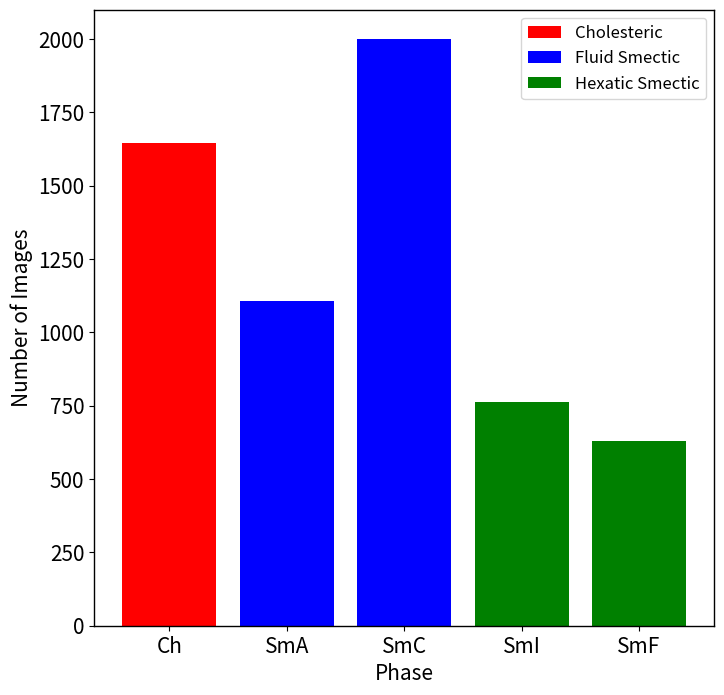

The matplotlib source for this figure: (Note: this script raises an exception after producing the figure.)
# -*- coding: utf-8 -*-

import matplotlib.pyplot as plt
from matplotlib.transforms import ScaledTranslation

import numpy as np

from os.path import isfile

def test_accs_models(test_accs, test_error_bars, number_of_models, model_names, save_path, y_scale = (0, 100)):
    x = range(1, number_of_models + 1)
    
    plt.rcParams["font.weight"] = 'bold'
    plt.rcParams["font.size"] = 45
    plt.rcParams['axes.titlesize'] = 60
    plt.rcParams['axes.titleweight'] = 'bold'
    plt.rcParams["axes.labelweight"] = 'bold'
    plt.rcParams['axes.linewidth'] = 2
    fig, ax = plt.subplots(figsize = (45, 45))
    
    plt.title('Mean Test Accuracy Values for Models (tuned) on Smectic 3 Phases')
    ax.set_xlabel("Model", fontsize = 50)
    ax.set_ylabel("Mean Test Accuracy", fontsize = 50)
    ax.set_xticks(x)
    ax.set_xticklabels(model_names, rotation = 90)
    ax.set_ylim(y_scale)
    
    ax.errorbar(x, y = test_accs, yerr = test_error_bars, ecolor = "b", capsize = 5,
                color = "r", marker = ".", markersize = 14, linewidth = 3)
    
    if not isfile(save_path):
        plt.savefig(save_path)
    
    
#test_accs = [74, 58, 73]  
#test_error_bars = [7.8, 5.8, 4.7]  
#save_path = 'D:/MPhys DL Liquid Crystals/models/graphs/semester 2/smectic 3 phases/mean test accuracies (tuned)'

#test_accs_models(test_accs, test_error_bars, number_of_models = 3,
 #                model_names = ['3 Layers', 'Inception_3M', 'ResNet50'], save_path = save_path)


def testaccs_vs_lr(test_accs_1, test_error_bars_1, test_accs_2, test_error_bars_2, 
                   lr_values, save_path, y_scale = (50, 100)):
    
    plt.rcParams["font.weight"] = 'bold'
    plt.rcParams["font.size"] = 45
    plt.rcParams['axes.titlesize'] = 60
    plt.rcParams['axes.titleweight'] = 'bold'
    plt.rcParams["axes.labelweight"] = 'bold'
    plt.rcParams['axes.linewidth'] = 2
    fig, ax = plt.subplots(figsize = (45, 45))
    
    plt.title('3 Layers, Start Filters = 64, Batch Size = 16, Mean Test vs Validation Accuracy')
    ax.set_xlabel("Learning Rate", fontsize = 50)
    ax.set_ylabel("Mean Accuracy", fontsize = 50)
    ax.set_ylim(y_scale)
    
    ax.errorbar(lr_values, y = test_accs_1, yerr = test_error_bars_1, ecolor = "r", capsize = 20,
                color = "r", marker = ".", markersize = 40, linewidth = 4)
    ax.errorbar(lr_values, y = test_accs_2, yerr = test_error_bars_2, ecolor = "b", capsize = 20,
                color = "b", marker = ".", markersize = 40, linewidth = 4)
    
    ax.legend(labels = ["Validation", "Test"])
    
    if not isfile(save_path):
        plt.savefig(save_path)
        

#test_accs_1 = [64, 66, 65, 65]
#test_error_bars_1 = [5.7, 6.2, 5.3, 3.9]
#test_accs_2 = [75, 82, 85, 81]
#test_error_bars_2 = [9.0, 4.6, 3.8, 9.4]
#lr_values = [0.0005, 0.0001, 0.00005, 0.00001]        
#testaccs_vs_lr(test_accs_1, test_error_bars_1, test_accs_2, test_error_bars_2,
 #              lr_values,
  #              save_path = 'D:/MPhys DL Liquid Crystals/models/graphs/semester 2/cholesteric and 4 smectics/3 layers, sf=64, bs=16')        

def bar_plot_times(no_aug_times, flip_aug_times, all_aug_times, save_path):
    models = ["1 Layer", "2 Layers", "3 Layers", "4 Layers", "5 Layers", "6 Layers", "ResNet50", "Inception"]
    x = np.array([1, 2, 3, 4, 5, 6, 7, 8])
    width = 0.25
    width_array = np.array([width, width, width, width, width, width, width, width])
    
    plt.rcParams["font.weight"] = "bold"
    plt.rcParams["font.size"] = 18
    plt.rcParams["axes.labelweight"] = "bold"
    plt.rcParams['axes.linewidth'] = 2
    fig, ax = plt.subplots(figsize = (18, 16))
    
    ax.set_xlabel("Model", fontsize = 22)
    ax.set_ylabel("Training Time (minutes)", fontsize = 22)
    ax.set_xticks(x)
    ax.set_xticklabels(models, rotation = 90)
    
    ax.bar(x - width_array, height = no_aug_times, color = "b", width = width)
    ax.bar(x, height = flip_aug_times, color = "r", width = width)
    ax.bar(x + width_array, height = all_aug_times, color = "g", width = width)
    ax.legend(labels = ['No Augmentations', 'Flip Augmentations', 'All Augmentations'])
    
    if not isfile(save_path):
        plt.savefig(save_path)
    
    

def bar_plot_dataset(ch_num, fluid_nums, hex_nums, save_path):
    phases = ["Ch", "SmA", "SmC", "SmI", "SmF"]
    x = np.array([1, 2, 3, 4, 5])
    
    #plt.rcParams["font.weight"] = "bold"
    plt.rcParams["font.size"] = 15
    #plt.rcParams["axes.labelweight"] = "bold"
    plt.rcParams['axes.linewidth'] = 1
    fig, ax = plt.subplots(figsize = (8, 8))
    
    ax.set_xlabel("Phase", fontsize = 15)
    ax.set_ylabel("Number of Images", fontsize = 15)
    ax.set_xticks(x)
    ax.set_xticklabels(phases)
    
    ax.bar(x, height = ch_num, color = "r")
    ax.bar(x, height = fluid_nums, color = "b")
    ax.bar(x, height = hex_nums, color = "g")
    ax.legend(labels = ["Cholesteric", "Fluid Smectic", "Hexatic Smectic"], fontsize = 12)
    
    if not isfile(save_path):
        plt.savefig(save_path)
    
    plt.show()

bar_plot_dataset(ch_num = [1646, 0, 0, 0, 0],
                 fluid_nums = [0, 1106, 2000, 0, 0],
                 hex_nums = [0, 0, 0, 762, 630],
                 save_path = 'D:/MPhys DL Liquid Crystals/models/graphs/semester 2/overall dataset')        
        
def class_size_comparison(class_sizes_1, class_sizes_2, class_names, dataset_versions, save_path):
    x = np.array(range(1, len(class_names) + 1))
    width = 0.3
    width_array = np.array([width] * len(class_names))
    
    plt.rcParams["font.weight"] = "bold"
    plt.rcParams["font.size"] = 40
    plt.rcParams["axes.labelweight"] = "bold"
    plt.rcParams['axes.linewidth'] = 2
    fig, ax = plt.subplots(figsize = (30, 30))
    
    ax.set_ylabel("Number of Images", fontsize = 45)
    ax.set_xticks(x)
    ax.set_xticklabels(class_names, rotation = 90)
    
    ax.bar(x - width_array/2, height = class_sizes_1, color = "r", width = width)
    ax.bar(x + width_array/2, height = class_sizes_2, color = "b", width = width)
    ax.legend(labels = dataset_versions)
    
    if not isfile(save_path):
        plt.savefig(save_path)        
        

#class_size_comparison(class_sizes_1 = [2520, 666, 840], class_sizes_2 = [3204, 2226, 840],
 #                     class_names = ['fluid', 'hexatic', 'SC'],
  #                    dataset_versions = ['Semester 1', 'Semester 2'],
   #                   save_path = 'D://MPhys DL Liquid Crystals/models/graphs/semester 2/smectic 3 phases/class size comparison')


def test_accs_augs_models(no_augs, no_augs_error, flip_augs, flip_augs_error,
                          all_augs, all_augs_error, save_path, y_scale = (0, 100)):
    models = ["1 Layer", "2 Layers", "3 Layers", "4 Layers", "5 Layers", "6 Layers", "ResNet50", "Inception"]
    x = [1, 2, 3, 4, 5, 6, 7, 8]
    
    plt.rcParams["font.weight"] = "bold"
    plt.rcParams["font.size"] = 18
    plt.rcParams["axes.labelweight"] = "bold"
    plt.rcParams['axes.linewidth'] = 2
    fig, ax = plt.subplots(figsize = (18, 16))
    
    ax.set_xlabel("Model", fontsize = 22)
    ax.set_ylabel("Mean Test Accuracy", fontsize = 22)
    ax.set_xticks(x)
    ax.set_xticklabels(models, rotation = 90)
    ax.set_ylim(y_scale)
    ax.legend(labels = ["No Augmentations", "Flip Augmentations", "All Augmentations"])
    
    ax.errorbar(x, y = no_augs, yerr = no_augs_error, ecolor = "b", capsize = 8,
                color = "b", marker = ".", markersize = 15, linewidth = 3)
    ax.errorbar(x, y = flip_augs, yerr = flip_augs_error, ecolor = "r", capsize = 8,
                color = "r", marker = ".", markersize = 15, linewidth = 3)
    ax.errorbar(x, y = all_augs, yerr = all_augs_error, ecolor = "g", capsize = 8,
                color = "g", marker = ".", markersize = 15, linewidth = 3)
    ax.legend(labels = ["No Augmentations", "Flip Augmentations", "All Augmentations"], loc = "lower right")
    
    if not isfile(save_path):
        plt.savefig(save_path)
        
        
"""test_accs_augs_models(no_augs = [80, 77, 85, 85, 83, 81, 80, 79], no_augs_error = [0, 0, 0, 0, 0, 0, 0, 0],
                      flip_augs = [84, 83, 89, 84, 88, 83, 81, 81], flip_augs_error = [0, 0, 0, 0, 0, 0, 0, 0],
                      all_augs = [81, 80, 80, 73, 83, 83, 80, 71], all_augs_error = [0, 0, 0, 0, 0, 0, 0, 0],
                      save_path = "D:/MPhys DL Liquid Crystals/models/graphs/4 phases/test accuracy and augmentations")"""



def plot_best_models(val_accs, val_errs, test_accs, test_errs, save_path,
                     lower_bound=50, upper_bound=100, linestyle='none'):
    plt.rcParams['axes.titley'] = 1.05
    plt.rcParams['axes.titlesize'] = 16
    plt.rcParams['axes.labelsize'] = 14
    plt.rcParams['xtick.labelsize'] = 14
    plt.rcParams['ytick.labelsize'] = 14
    plt.rcParams['legend.fontsize'] = 12
    
    labels = ['Seq', 'Inc', 'RN50']
    
    fig, ax = plt.subplots(figsize=(4.8, 5.0))
    ax.set_xlim(-0.5, 2.5)
    ax.set_ylim(lower_bound, upper_bound)
    ax.set_xlabel("Architecture")
    ax.set_ylabel("Highest Mean Accuracy/%", labelpad = -6)
    
    trans1 = ax.transData + ScaledTranslation(-4/72, 0, fig.dpi_scale_trans)
    trans2 = ax.transData + ScaledTranslation(+4/72, 0, fig.dpi_scale_trans)
    ax.errorbar(labels, 
                 val_accs, 
                 yerr=val_errs, 
                 marker='o', 
                 capsize = 3,
                 linestyle=linestyle, 
                 transform=trans1)
    ax.errorbar(labels, 
                 test_accs, 
                 yerr=test_errs, 
                 marker='s', 
                 capsize = 3,
                 linestyle=linestyle, 
                 transform=trans2)
    ax.legend(['Validation', 'Test'], loc='lower left')
    
    plt.savefig(save_path)
    plt.show()     
    
#val_accs = [93, 95, 91]
#val_errs = [1, 2, 2]
#test_accs = [96, 98, 93]
#test_errs = [3, 2, 3]
    
#plot_best_models(val_accs, val_errs, test_accs, test_errs,
 #                save_path = "D:/MPhys DL Liquid Crystals/models/graphs/semester 2/cholesteric and smectic/ChSm best models")